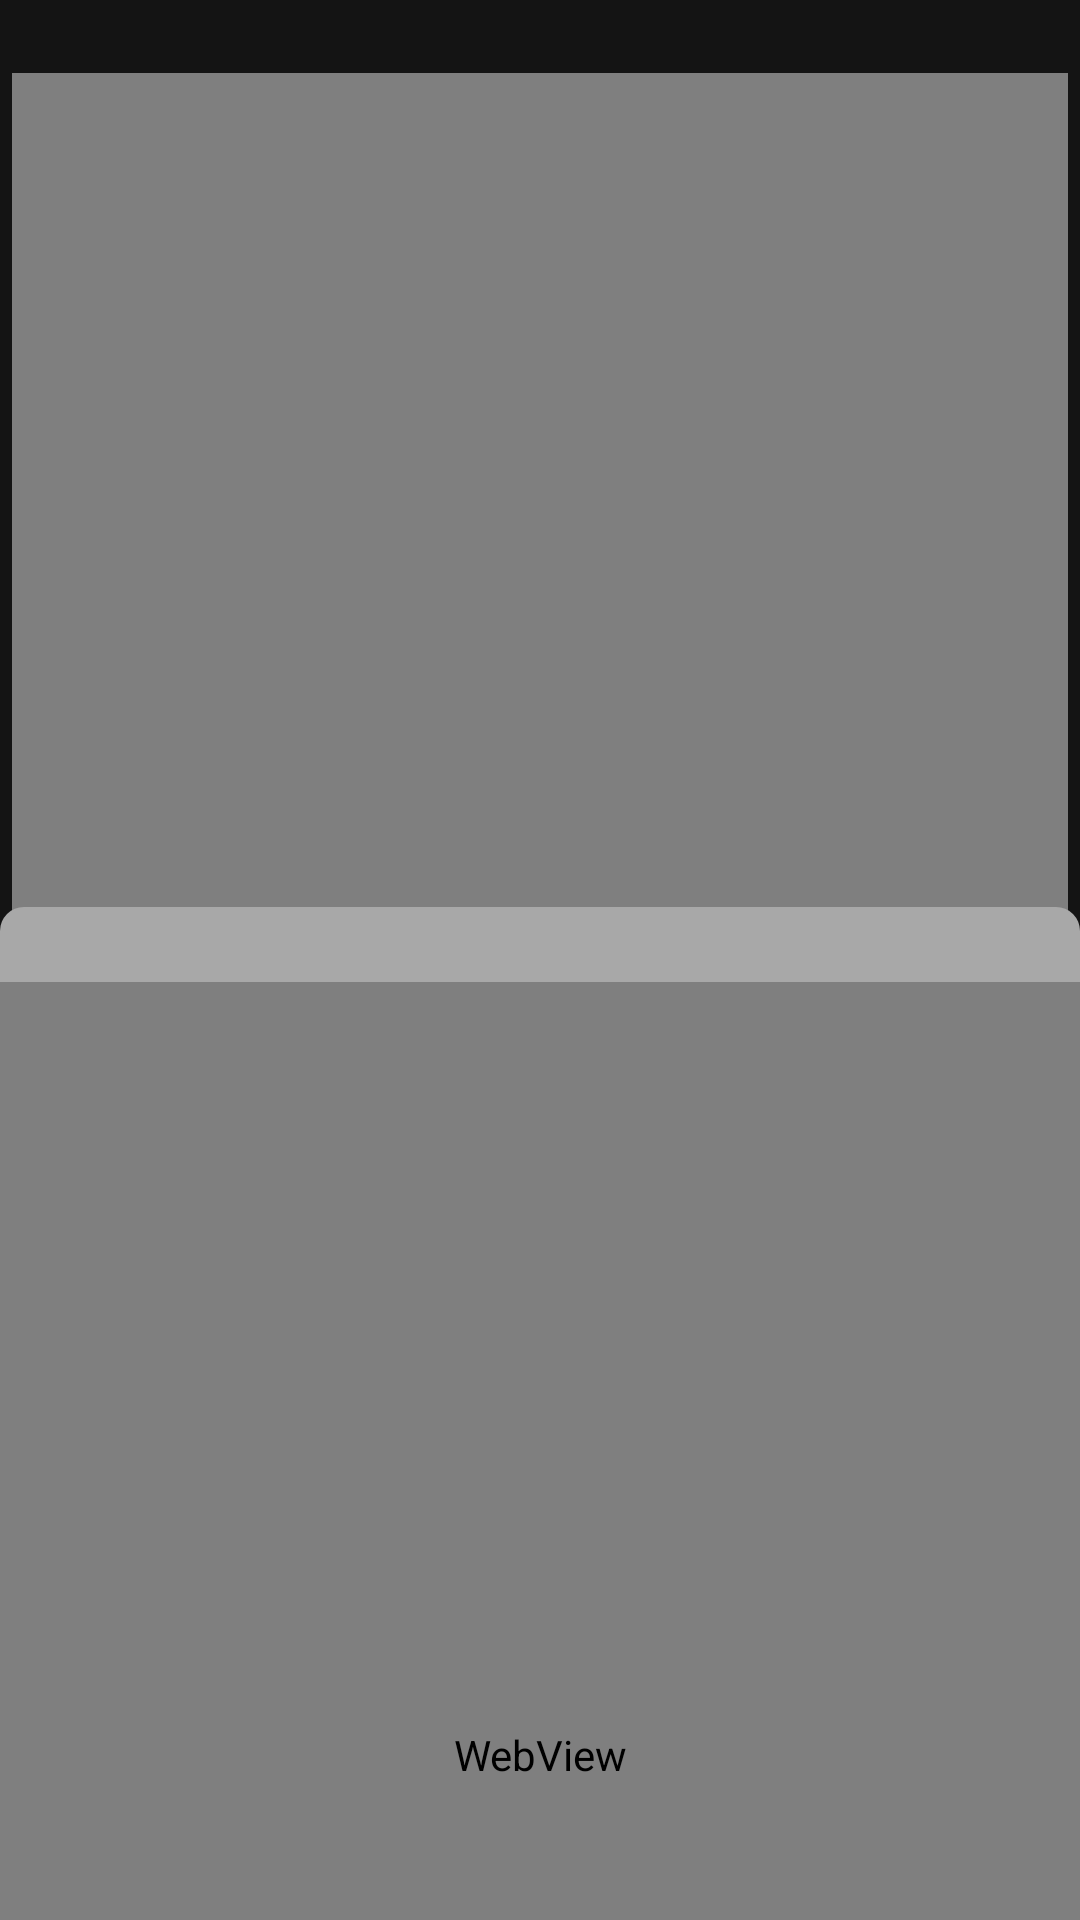

Reconstruct the res/layout file that produces this screen, plus the resources it refers to.
<!-- AndroidManifest.xml: application theme Theme.UnifiedNews -->
<!-- res/layout/fragment_feed.xml -->
<?xml version="1.0" encoding="utf-8"?>
<androidx.coordinatorlayout.widget.CoordinatorLayout xmlns:android="http://schemas.android.com/apk/res/android"
    xmlns:app="http://schemas.android.com/apk/res-auto"
    xmlns:tools="http://schemas.android.com/tools"
    android:layout_width="match_parent"
    android:layout_height="match_parent">

    <androidx.constraintlayout.widget.ConstraintLayout
        android:layout_width="match_parent"
        android:layout_height="match_parent"
        android:background="@color/BackgroundColor"
        android:paddingHorizontal="4dp"
        android:paddingTop="4dp"
        tools:context=".ui.feed.FeedFragment">

        <TextView
            android:id="@+id/StatusMessage"
            android:layout_width="0dp"
            android:layout_height="wrap_content"
            android:gravity="center"
            android:paddingLeft="0dp"
            android:paddingTop="0dp"
            android:paddingRight="0dp"
            android:paddingBottom="4dp"
            android:textColor="@color/TextColorSecondary"
            android:textSize="12sp"
            app:layout_constraintEnd_toEndOf="parent"
            app:layout_constraintStart_toStartOf="parent"
            app:layout_constraintTop_toTopOf="parent" />

        <androidx.swiperefreshlayout.widget.SwipeRefreshLayout
            android:id="@+id/swipeRefreshLayout"
            android:layout_width="match_parent"
            android:layout_height="0dp"
            app:layout_constraintBottom_toBottomOf="parent"
            app:layout_constraintTop_toBottomOf="@+id/StatusMessage"
            tools:layout_editor_absoluteX="4dp">

            <androidx.recyclerview.widget.RecyclerView
                android:id="@+id/rssFeedRecycler"
                android:layout_width="0dp"
                android:layout_height="0dp"
                app:layout_constraintBottom_toBottomOf="parent"
                app:layout_constraintEnd_toEndOf="parent"
                app:layout_constraintStart_toStartOf="parent"
                app:layout_constraintTop_toBottomOf="@+id/StatusMessage"
                tools:listitem="@layout/recycler_view_feed_item" />

        </androidx.swiperefreshlayout.widget.SwipeRefreshLayout>

        <LinearLayout
            android:id="@+id/webViewTopBar"
            android:layout_width="0dp"
            android:layout_height="wrap_content"
            android:background="@color/BackgroundColor"
            android:gravity="end"
            android:orientation="horizontal"
            android:visibility="invisible"
            app:layout_constraintEnd_toEndOf="parent"
            app:layout_constraintStart_toStartOf="parent"
            app:layout_constraintTop_toTopOf="parent">

            <TextView
                android:id="@+id/webViewTopbarText"
                android:layout_width="0dp"
                android:layout_height="match_parent"
                android:layout_weight="1"
                android:gravity="center_vertical"
                android:paddingHorizontal="8dp"
                android:text="Aftonbladet"
                android:textColor="@color/TextColorPrimary"
                android:textSize="16sp" />

            <ImageButton
                android:id="@+id/closeWebViewButton"
                android:layout_width="wrap_content"
                android:layout_height="wrap_content"
                android:layout_marginVertical="2dp"
                android:backgroundTint="@color/BackgroundColor"
                android:src="@drawable/close"
                app:tint="#FFFFFFFF" />
        </LinearLayout>

    </androidx.constraintlayout.widget.ConstraintLayout>

    <LinearLayout
        android:id="@+id/bottom_sheet"
        android:layout_width="match_parent"
        android:layout_height="match_parent"
        android:orientation="vertical"
        android:paddingTop="100dp"
        app:layout_behavior="com.google.android.material.bottomsheet.BottomSheetBehavior"
        app:layout_constraintBottom_toBottomOf="parent"
        app:layout_constraintEnd_toEndOf="parent"
        app:layout_constraintStart_toStartOf="parent"
        app:layout_constraintTop_toBottomOf="@+id/webViewTopBar">

        

        <LinearLayout
            android:id="@+id/dragHandle"
            android:layout_width="match_parent"
            android:layout_height="wrap_content"
            android:layout_weight="1"
            android:background="@drawable/rounded_top"
            android:gravity="center"
            android:orientation="vertical"
            app:layout_behavior="com.example.unifiednews.behavior.CustomBottomSheetBehavior">

            <ImageView
                android:id="@+id/imageView"
                android:layout_width="50dp"
                android:layout_height="50dp"
                android:src="@drawable/drag_handle"
                app:tint="@color/TextColorPrimary" />
        </LinearLayout>

        <WebView
            android:id="@+id/webView"
            android:layout_width="match_parent"
            android:layout_height="match_parent"
            android:layout_weight="1" />

        
    </LinearLayout>

</androidx.coordinatorlayout.widget.CoordinatorLayout>
<!-- res/layout/recycler_view_feed_item.xml (included above) -->
<?xml version="1.0" encoding="utf-8"?>
<androidx.constraintlayout.widget.ConstraintLayout xmlns:android="http://schemas.android.com/apk/res/android"
    xmlns:app="http://schemas.android.com/apk/res-auto"
    xmlns:tools="http://schemas.android.com/tools"
    android:id="@+id/Container"
    android:layout_width="match_parent"
    android:layout_height="wrap_content"
    android:layout_margin="4dp"
    android:background="@drawable/rounded_panel"
    android:paddingTop="2dp">

    <TextView
        android:id="@+id/Header"
        android:layout_width="0dp"
        android:layout_height="wrap_content"
        android:layout_marginStart="8dp"
        android:layout_marginEnd="8dp"
        android:textColor="@color/TextColorPrimary"
        android:textSize="16sp"
        app:layout_constraintEnd_toEndOf="parent"
        app:layout_constraintStart_toStartOf="parent"
        app:layout_constraintTop_toBottomOf="@+id/Icon"
        tools:text="Ny motorväg under skärgården kommer rivas" />

    <TextView
        android:id="@+id/Publisher"
        android:layout_width="0dp"
        android:layout_height="wrap_content"
        android:layout_marginStart="4dp"
        android:singleLine="true"
        android:text="Aftonbladet"
        android:textColor="@color/TextColorPrimary"
        android:textSize="11sp"
        app:layout_constraintBottom_toBottomOf="@+id/Icon"
        app:layout_constraintEnd_toStartOf="@+id/DateTime"
        app:layout_constraintStart_toEndOf="@+id/Icon"
        app:layout_constraintTop_toTopOf="@+id/Icon" />

    <TextView
        android:id="@+id/Description"
        android:layout_width="0dp"
        android:layout_height="wrap_content"
        android:layout_marginStart="16dp"
        android:layout_marginTop="4dp"
        android:layout_marginEnd="8dp"
        android:layout_marginBottom="8dp"
        android:maxLines="5"
        android:textColor="@color/TextColorSecondary"
        android:textSize="12sp"
        app:layout_constraintBottom_toBottomOf="parent"
        app:layout_constraintEnd_toEndOf="parent"
        app:layout_constraintStart_toStartOf="parent"
        app:layout_constraintTop_toBottomOf="@+id/Header"
        tools:text="&quot;Det var tråkigt att höra men så kan det gå&quot; - Byggledare" />

    <TextView
        android:id="@+id/DateTime"
        android:layout_width="wrap_content"
        android:layout_height="wrap_content"
        android:layout_marginEnd="-8dp"
        android:textColor="@color/TextColorPrimary"
        android:textSize="11sp"
        app:layout_constraintBottom_toBottomOf="@+id/Publisher"
        app:layout_constraintEnd_toStartOf="@+id/bookmarkButton"
        app:layout_constraintTop_toTopOf="@+id/Publisher"
        tools:text="12 Feb 08:45" />

    <ImageView
        android:id="@+id/Icon"
        android:layout_width="20sp"
        android:layout_height="20sp"
        android:layout_marginStart="8dp"
        android:layout_marginTop="4dp"
        android:backgroundTint="@color/TextColorPrimary"
        app:layout_constraintStart_toStartOf="parent"
        app:layout_constraintTop_toTopOf="parent"
        app:srcCompat="@drawable/news" />

    <ImageButton
        android:id="@+id/bookmarkButton"
        android:layout_width="wrap_content"
        android:layout_height="wrap_content"
        android:layout_marginTop="-6dp"
        android:layout_marginEnd="-6dp"
        android:backgroundTint="#00FFFFFF"
        android:tag="not_bookmarked"
        android:tint="@color/TextColorPrimary"
        app:layout_constraintEnd_toEndOf="parent"
        app:layout_constraintTop_toTopOf="parent"
        app:srcCompat="@drawable/bookmark" />

</androidx.constraintlayout.widget.ConstraintLayout>
<!-- resources referenced by this layout -->
<resources>
  <color name="BackgroundColor">#141414</color>
  <color name="TextColorPrimary">#ECEFF4</color>
  <color name="TextColorSecondary">#A8A8A8</color>
  <!-- drawable rounded_panel (drawable) -->
  <?xml version="1.0" encoding="utf-8"?>
  <shape xmlns:android="http://schemas.android.com/apk/res/android">
      <solid android:color="@color/PanelBackgroundColor"/> 
  
      
      <corners android:radius="16dp"/> 
  
      
  
      
      <stroke
          android:width="0dp"
          android:color="#FF0000"/> 
  </shape>
  <!-- drawable rounded_top (drawable) -->
  <shape xmlns:android="http://schemas.android.com/apk/res/android">
      <solid android:color="@color/TextColorSecondary"/>
  
      <corners
          android:topLeftRadius="8dp"
          android:topRightRadius="8dp"/>
  </shape>
  <style name="Theme.UnifiedNews" parent="Theme.MaterialComponents.DayNight.DarkActionBar">
          
          <item name="colorPrimary">@color/purple_500</item>
          <item name="colorPrimaryVariant">@color/purple_700</item>
          <item name="colorOnPrimary">@color/white</item>
          
          <item name="colorSecondary">@color/teal_200</item>
          <item name="colorSecondaryVariant">@color/teal_700</item>
          <item name="colorOnSecondary">@color/black</item>
          
          <item name="android:statusBarColor">?attr/colorPrimaryVariant</item>
          
      </style>
  <color name="PanelBackgroundColor">#2C3E50</color>
  <color name="white">#FFFFFFFF</color>
  <color name="black">#FF000000</color>
  <!-- not gathered from this repository: default colours our renderer supplied (Android Studio template values) -->
  <color name="purple_500">#FF6200EE</color>
  <color name="purple_700">#FF3700B3</color>
  <color name="teal_200">#FF03DAC5</color>
  <color name="teal_700">#FF018786</color>
</resources>
